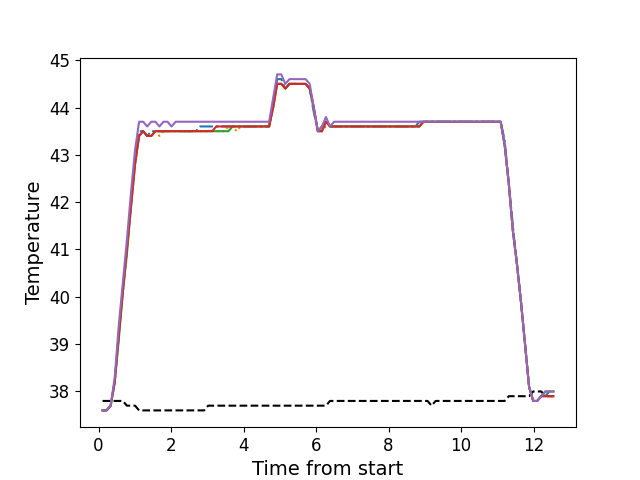

The table this chart was drawn from, first rows:
, times, neutral, z1, z2, z3, z4, z5
0, 0.1086, 37.8, 37.6, 37.6, 37.6, 37.6, 37.6
1, 0.2203, 37.8, 37.6, 37.6, 37.6, 37.6, 37.6
2, 0.3329, 37.8, 37.7, 37.7, 37.7, 37.7, 37.7
3, 0.4445, 37.8, 38.2, 38.2, 38.2, 38.2, 38.3
4, 0.5572, 37.8, 39.2, 39.2, 39.1, 39.2, 39.4
5, 0.6688, 37.8, 40.2, 40.1, 40.1, 40.1, 40.3
6, 0.7804, 37.7, 41.0, 41.0, 40.9, 41.0, 41.2
7, 0.893, 37.7, 42.0, 41.9, 41.9, 41.9, 42.2
8, 1.005, 37.7, 42.9, 42.8, 42.8, 42.8, 43.1
9, 1.117, 37.6, 43.5, 43.4, 43.4, 43.4, 43.7
10, 1.229, 37.6, 43.5, 43.5, 43.5, 43.5, 43.7
11, 1.34, 37.6, 43.4, 43.4, 43.4, 43.4, 43.6
12, 1.453, 37.6, 43.5, 43.4, 43.4, 43.4, 43.7
13, 1.566, 37.6, 43.5, 43.5, 43.5, 43.5, 43.7
14, 1.677, 37.6, 43.5, 43.4, 43.5, 43.5, 43.6
15, 1.789, 37.6, 43.5, 43.5, 43.5, 43.5, 43.7
16, 1.902, 37.6, 43.5, 43.5, 43.5, 43.5, 43.7
17, 2.013, 37.6, 43.5, 43.5, 43.5, 43.5, 43.6
18, 2.126, 37.6, 43.5, 43.5, 43.5, 43.5, 43.7
19, 2.237, 37.6, 43.5, 43.5, 43.5, 43.5, 43.7
20, 2.35, 37.6, 43.5, 43.5, 43.5, 43.5, 43.7
21, 2.462, 37.6, 43.5, 43.5, 43.5, 43.5, 43.7
22, 2.574, 37.6, 43.5, 43.5, 43.5, 43.5, 43.7
23, 2.686, 37.6, 43.5, 43.5, 43.5, 43.5, 43.7
24, 2.797, 37.6, 43.6, 43.5, 43.5, 43.5, 43.7
25, 2.91, 37.6, 43.6, 43.5, 43.5, 43.5, 43.7
26, 3.022, 37.7, 43.6, 43.5, 43.5, 43.5, 43.7
27, 3.134, 37.7, 43.6, 43.5, 43.5, 43.5, 43.7
28, 3.246, 37.7, 43.6, 43.5, 43.5, 43.6, 43.7
29, 3.358, 37.7, 43.6, 43.5, 43.5, 43.6, 43.7
30, 3.47, 37.7, 43.6, 43.5, 43.5, 43.6, 43.7
31, 3.583, 37.7, 43.6, 43.6, 43.5, 43.6, 43.7
32, 3.694, 37.7, 43.6, 43.6, 43.6, 43.6, 43.7
33, 3.807, 37.7, 43.6, 43.5, 43.6, 43.6, 43.7
34, 3.918, 37.7, 43.6, 43.6, 43.6, 43.6, 43.7
35, 4.031, 37.7, 43.6, 43.6, 43.6, 43.6, 43.7
36, 4.142, 37.7, 43.6, 43.6, 43.6, 43.6, 43.7
37, 4.255, 37.7, 43.6, 43.6, 43.6, 43.6, 43.7
38, 4.367, 37.7, 43.6, 43.6, 43.6, 43.6, 43.7
39, 4.479, 37.7, 43.6, 43.6, 43.6, 43.6, 43.7
40, 4.591, 37.7, 43.6, 43.6, 43.6, 43.6, 43.7
41, 4.704, 37.7, 43.6, 43.6, 43.6, 43.6, 43.7
42, 4.815, 37.7, 44.1, 44.0, 44.0, 44.0, 44.2
43, 4.927, 37.7, 44.6, 44.5, 44.5, 44.5, 44.7
44, 5.039, 37.7, 44.6, 44.5, 44.5, 44.5, 44.7
45, 5.151, 37.7, 44.4, 44.4, 44.4, 44.4, 44.5
46, 5.264, 37.7, 44.5, 44.5, 44.5, 44.5, 44.6
47, 5.375, 37.7, 44.5, 44.5, 44.5, 44.5, 44.6
48, 5.488, 37.7, 44.5, 44.5, 44.5, 44.5, 44.6
49, 5.6, 37.7, 44.5, 44.5, 44.5, 44.5, 44.6
50, 5.711, 37.7, 44.5, 44.5, 44.5, 44.5, 44.6
51, 5.823, 37.7, 44.4, 44.4, 44.4, 44.4, 44.5
52, 5.936, 37.7, 43.9, 44.0, 44.0, 44.0, 44.0
53, 6.047, 37.7, 43.5, 43.5, 43.5, 43.5, 43.5
54, 6.16, 37.7, 43.6, 43.5, 43.5, 43.5, 43.6
55, 6.272, 37.7, 43.7, 43.6, 43.7, 43.7, 43.8
56, 6.384, 37.8, 43.6, 43.6, 43.6, 43.6, 43.6
57, 6.496, 37.8, 43.6, 43.6, 43.6, 43.6, 43.7
58, 6.608, 37.8, 43.6, 43.6, 43.6, 43.6, 43.7
59, 6.72, 37.8, 43.6, 43.6, 43.6, 43.6, 43.7
... 52 more rows
